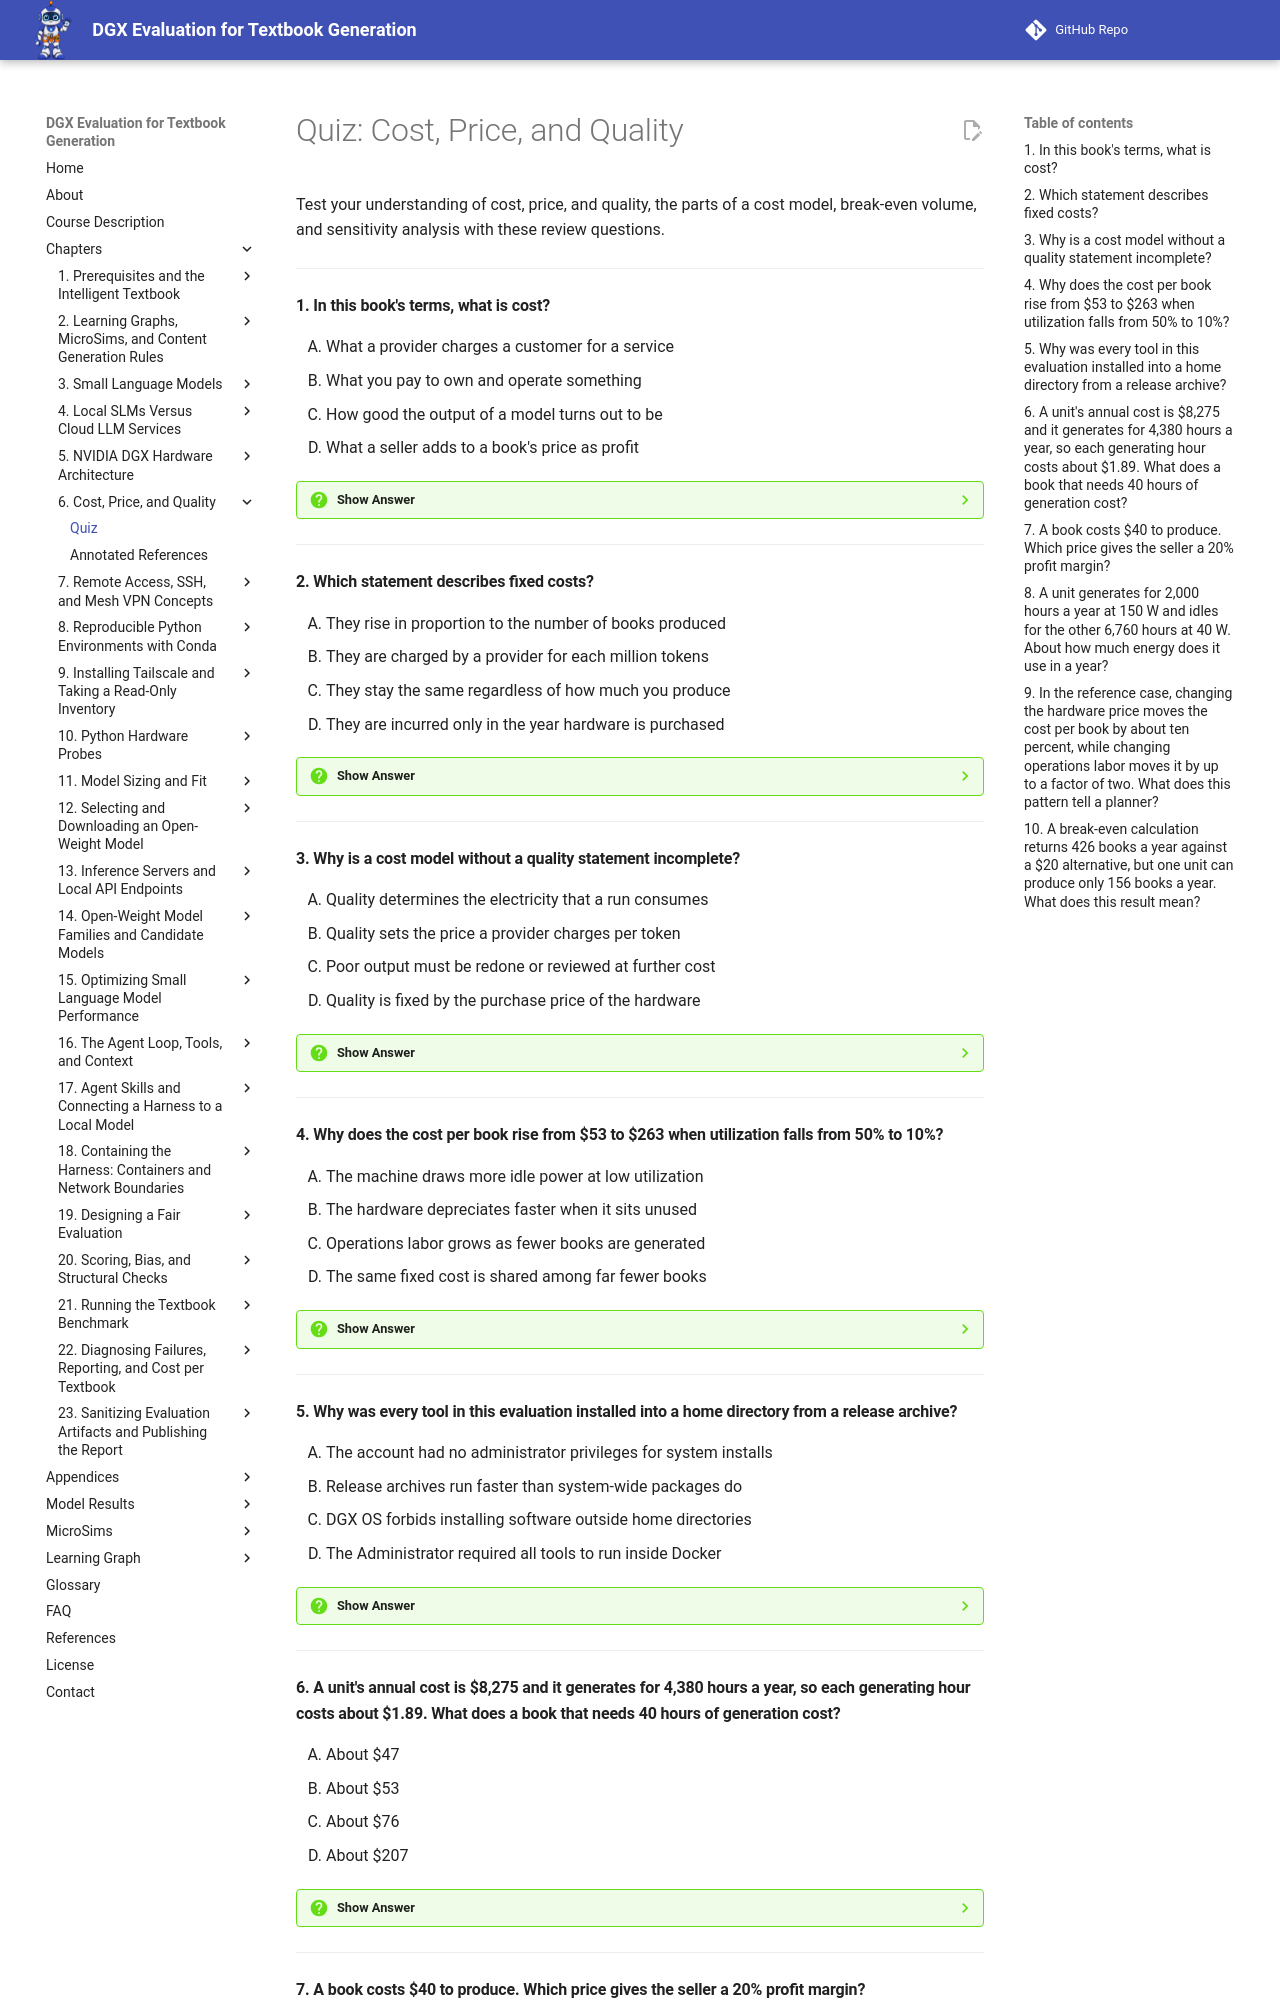

repository: dmccreary/dgx-eval · page: chapters/06-cost-price-quality/quiz/index.html · generator: mkdocs

# Quiz: Cost, Price, and Quality

Test your understanding of cost, price, and quality, the parts of a cost model, break-even volume, and sensitivity analysis with these review questions.

---

#### 1. In this book's terms, what is cost?

<div class="upper-alpha" markdown>
1. What a provider charges a customer for a service
2. What you pay to own and operate something
3. How good the output of a model turns out to be
4. What a seller adds to a book's price as profit
</div>

??? question "Show Answer"
    The correct answer is **B**. Cost is what you pay to own and operate something: the money, time, and effort that go out of your organization to produce a result. It belongs to whoever bears it. For a book generated on your own hardware, it is the share of hardware, setup labor, electricity, and administration that the book uses up. What a provider charges is a price, and how good the output is is quality. A comparison needs all three kept apart.

    **Concept Tested:** Cost

    **See:** [Cost](index.md#cost)

---

#### 2. Which statement describes fixed costs?

<div class="upper-alpha" markdown>
1. They rise in proportion to the number of books produced
2. They are charged by a provider for each million tokens
3. They stay the same regardless of how much you produce
4. They are incurred only in the year hardware is purchased
</div>

??? question "Show Answer"
    The correct answer is **C**. Fixed costs stay the same regardless of how much you produce. The unit's depreciation, the setup labor, and the monthly operations labor are the same in a year with 10 books and a year with 150, so a machine that sits idle costs what a busy machine costs. In the reference case they are about $8,160 of the $8,275 a year. Costs that rise with production, such as electricity used while generating, are variable costs.

    **Concept Tested:** Fixed Costs

    **See:** [Fixed Costs](index.md#fixed-costs)

---

#### 3. Why is a cost model without a quality statement incomplete?

<div class="upper-alpha" markdown>
1. Quality determines the electricity that a run consumes
2. Quality sets the price a provider charges per token
3. Poor output must be redone or reviewed at further cost
4. Quality is fixed by the purchase price of the hardware
</div>

??? question "Show Answer"
    The correct answer is **C**. Quality is how good the output is. It is neither a cost nor a price, and it is the term most often left out of a comparison. A local model that costs half as much and writes a learning graph with 40 duplicate labels has not saved half. It has produced something that must be redone or reviewed at further cost. That is why a cost figure needs a quality statement beside it before it supports a decision.

    **Concept Tested:** Quality

    **See:** [Quality](index.md#quality)

---

#### 4. Why does the cost per book rise from $53 to $263 when utilization falls from 50% to 10%?

<div class="upper-alpha" markdown>
1. The machine draws more idle power at low utilization
2. The hardware depreciates faster when it sits unused
3. Operations labor grows as fewer books are generated
4. The same fixed cost is shared among far fewer books
</div>

??? question "Show Answer"
    The correct answer is **D**. Utilization rate is the share of available time the machine spends doing useful work, and it is the lever that fixed costs ride on. At 50% the unit produces 156 books a year at $53 each; at 10% it produces 31 at $263 each. The cost does not rise because the machine got worse. It rises because the same fixed cost, about $8,275 a year, is shared among a fifth as many books.

    **Concept Tested:** Utilization Rate

    **See:** [Utilization Rate](index.md#utilization-rate)

---

#### 5. Why was every tool in this evaluation installed into a home directory from a release archive?

<div class="upper-alpha" markdown>
1. The account had no administrator privileges for system installs
2. Release archives run faster than system-wide packages do
3. DGX OS forbids installing software outside home directories
4. The Administrator required all tools to run inside Docker
</div>

??? question "Show Answer"
    The correct answer is **A**. Administrator privileges are the right to change system-wide settings: installing software for all users, changing the driver, opening network ports, and managing accounts. The benchmark account had none, so every tool was installed into a home directory from a release archive and nothing was changed system-wide. Steps that did need those rights, such as joining the `docker` group, were requests to the Administrator, and each request has a delay.

    **Concept Tested:** Administrator Privileges

    **See:** [Administrator Privileges](index.md#administrator-privileges)

---

#### 6. A unit's annual cost is $8,275 and it generates for 4,380 hours a year, so each generating hour costs about $1.89. What does a book that needs 40 hours of generation cost?

<div class="upper-alpha" markdown>
1. About $47
2. About $53
3. About $76
4. About $207
</div>

??? question "Show Answer"
    The correct answer is **C**. A cost model is a written set of assumptions and formulas that turns inputs into a cost figure. Here the annual cost of $8,275 divided by 4,380 generating hours gives $1.89 per generating hour, and 40 hours × $1.89 is about $76. The $53 figure belongs to the reference book, which takes 28 hours. Dividing the annual cost by 40 confuses hours per book with books per year and gives a meaningless $207.

    **Concept Tested:** Cost Model

    **See:** [Cost Model](index.md#cost-model)

---
